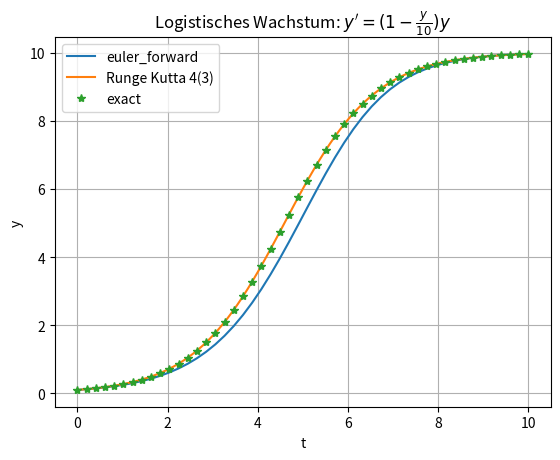
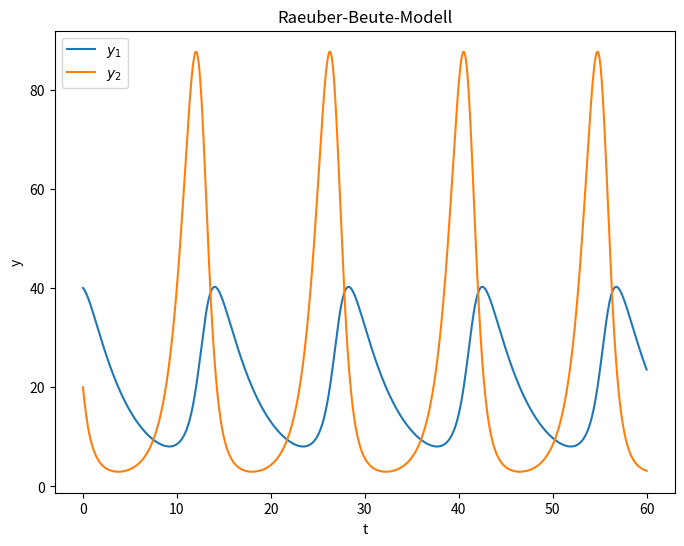

Write Python code to recreate these figures, in order.
# -*- coding: utf-8 -*-
"""
[redacted]

"""
import numpy as np
import matplotlib.pyplot as plt


    
class ODEResult(dict):
    ''' Container object exposing keys as attributes.
    Bunch objects are sometimes used as an output for functions and methods.
    They extend dictionaries by enabling values to be accessed by key,
    `bunch["value_key"]`, or by an attribute, `bunch.value_key`'''
    
    def __getattr__(self, name):
        try:
            return self[name]
        except KeyError:
            raise AttributeError
            
    def __setattr__(self, key, value):
        self[key] = value        
            
    
def euler_forward(f, t_span, y0, t_eval):
    """
    Approximate the solution of y'=f(y,t) by Euler's method.

    Parameters
    ----------
    f : function
        Right-hand side of the differential equation y'=f(t,y), y(t_0)=y_0
    t_span: array [t0 tf]
        Interval limits
    y0 : number
        Initial value y(t0)=y0 wher t0 is the entry at index 0 in the array t
    t_eval : array
        1D NumPy array of t values where we approximate y values.

    Returns
    -------
    ODEResult : {t, y, status} object
        t: 1D NumPy array of t values where we approximate y values.
        y: Approximation y[n] of the solution y(t_n) computed by Euler's method.
        status: int
            Reason for algorithm termination:
                -1: Integration step failed.
                0: The solver successfully reached the end of tspan.
                1: A termination event occurred.
    """

    t0 = t_span[0]
    tf = t_span[1]
    ys = np.zeros( (len(y0), len(t_eval) ), dtype = float )
    ts = t_eval
    ys[:, 0] = y0
    
    for k in range( len(t_eval) - 1 ):
        h = ts[k+1] - ts[k] # Zeitschritt
        ys[:, k+1] = ys[:, k] + h*f(ts[k], ys[:, k])
    
    return ODEResult(t=ts, y=ys, status=1)


def rungekutta(f, t_span, y0, h):
    """
    Approximate the solution of y'=f(y,t) by Runge-Kutta's method with constant step.

    Parameters
    ----------
    f : function
        Right-hand side of the differential equation y'=f(t,y), y(t_0)=y_0
    t_span: array [t0 tf]
        Interval limits
    y0 : number
        Initial value y(t0)=y0 wher t0 is the entry at index 0 in the array t
    h : number
        step size

    Returns
    -------
    ODEResult : {t, y, eval_number} object
        t :     1D NumPy array of t values where we approximate y values.
        y :     Approximation y[n] of the solution y(t_n) computed by Euler's method.
        eval_numbers :   number of function evaluations
        status: int
            Reason for algorithm termination:
                -1: Integration step failed.
                0: The solver successfully reached the end of tspan.
                1: A termination event occurred.
    """
    stat  = 1                 # Status der Program
    t0 = t_span[0]            # Startzeitpunkt
    tf = t_span[1]            # Endzeitpunkt
    ts = [t0]                 # Liste für die diskrete Zeitpunkte
    ys = [y0]                 # Liste für die diskrete Loesung

    t = t0
    y = y0

    k1 = f(t, y)

    eval_number = 1             # Anzahl der Auswertungen

    while t <= tf:
        t_neu = t + h

        # Berechnen k's
        k2 = f(t + h/2, y + h*k1/2)
        k3 = f(t + h/2, y + h*k2/2)
        k4 = f(t + h  , y + h*k3)
        k5 = f(t + h  , y + h*k1/6 + h*k2/3 + h*k3/3 + h*k4/6)

        eval_number = eval_number + 4

        y = y + h*(k1/6 + k2/3 + k3/3 + k4/6)
        k1 = k5      #  FSAL
        t  = t_neu
        ys.append(y)             #  an die Liste anhaengen
        ts.append(t)


    ys = np.array(ys).transpose()
    ts = np.array(ts)

    return ODEResult(t=ts, y=ys, eval_numbers=eval_number, status=stat)


def rungekutta_43(f, t_span, y0, tol=1.e-6):
    """
    Approximate the solution of y'=f(y,t) by Runge-Kutta's method with adaptive size.

    Parameters
    ----------
    f : function
        Right-hand side of the differential equation y'=f(t,y), y(t_0)=y_0
    t_span: array [t0 tf]
        Interval limits
    y0 : number
        Initial value y(t0)=y0 wher t0 is the entry at index 0 in the array t
    tol : number (optional)
        error tolerance

    Returns
    -------
    ODEResult : {t, y, eval_number} object
        t :     1D NumPy array of t values where we approximate y values.
        y :     Approximation y[n] of the solution y(t_n) computed by Euler's method.
        eval_numbers :   number of function evaluations
        status: int
            Reason for algorithm termination:
                -1: Integration step failed.
                0: The solver successfully reached the end of tspan.
                1: A termination event occurred.
    """
    stat  = 1                 # Status der Programm
    q    = 5.                 # Hochschaltbegrenzung
    rho  = 0.9                # Sicherheitsfaktor
    s_min = 1.e-7             # absoluter Schwellwert fuer die interne Skalierung
    t0 = t_span[0]            # Startzeitpunkt
    tf = t_span[1]            # Endzeitpunkt
    h_max = (tf - t0)/10.     # Maximale Schrittweite
    h_min = (tf - t0)*1.e-10  # Minimale Schrittweite
    ts = [t0]                 # Liste für die diskrete Zeitpunkte
    ys = [y0]                 # Liste für die diskrete Loesung

    t = t0
    y = y0
    h = h_max
    k1 = f(t, y)

    eval_number = 1             # Anzahl der Auswertungen

    while t < tf:
        t_neu = t + h

        # Berechnen k's
        k2 = f(t + h/2, y + h*k1/2)
        k3 = f(t + h/2, y + h*k2/2)
        k4 = f(t + h  , y + h*k3)
        k5 = f(t + h  , y + h*k1/6 + h*k2/3 + h*k3/3 + h*k4/6)

        eval_number = eval_number + 4

        y_neu = y + h*(k1/6 + k2/3 + k3/3 + k4/6)
        y_neu_dach = y + h*(k1/6 + k2/3 + k3/3 + k5/6)
                              
        fehler   = np.linalg.norm(y_neu-y_neu_dach)  # Fehlerschaetzer sj # |y_neu - y_neu_dach|
        h_opt =   h*(rho*tol/fehler)**(1/4)      # Schrittweitenvorschlag # Ordung von RK p=3

        h_neu     = np.min([h_opt, h_max, q*h])     # Begrenzung der Schrittweite

        if (h_neu < h_min) :          # Abbruch, falls Schrittweite zu klein
            stat = -1                 # Abbruch-Status
            break

    
        if (fehler <= tol):    # Schritt wird akzeptiert
            y  = y_neu
            k1 = k5      #  FSAL
            t  = t_neu
            h  = min(h_neu, tf - t)  # damit letzter Zeitschritt richtig
            ys.append(y)             #  an die Liste anhaengen
            ts.append(t)
        else:                # Schritt wird abgelehnt
            h = h_neu
    
    ys = np.array(ys).transpose()      
    ts = np.array(ts)
    
    return ODEResult(t=ts, y=ys, eval_numbers=eval_number, status=stat)

def test_skalar():
    import matplotlib.pyplot as plt
    lamb = 1.
    K    = 10
    y0 = np.array([0.1])    # Anfangswert
    t0 = 0.                 # Anfangszeitpunkt
    tf = 10.                # Endzeitpunkt
    t_span = [t0, tf]       # Zeitintervall
    #' flogistic'
    def f(t, y):
        return lamb*(1. - y/K)*y
    def y_log(t, t0, y0):
        return y0*np.exp(lamb*(t-t0))/((1. - y0/K) + y0*np.exp(lamb*(t-t0))/K)

    # Test Euler
    t_eval = np.linspace(t0,tf,50)
    sol1 = euler_forward(f, t_span, y0, t_eval)
    plt.plot(sol1.t, sol1.y[0,:], label='euler_forward')

    # Test Runge Kuta
    sol2 = rungekutta_43(f, t_span, y0)
    plt.plot(sol2.t, sol2.y[0,:], label='Runge Kutta 4(3)')

    # Exakte Lösung
    fk_exakt = y_log(t_eval, t0, y0)
    plt.plot(t_eval, fk_exakt, '*', label='exact')
    plt.grid()
    plt.xlabel('t')
    plt.ylabel('y')
    plt.legend()
    plt.title(r'Logistisches Wachstum: $y^\prime = (1 - \frac{y}{10})y$')
    plt.show()

def err_logistic():
    # Fehler-Analyse bei verschiedene Toleranz
    import matplotlib.pyplot as plt
    lamb = 1.
    K    = 10
    y0 = np.array([0.1])    # Anfangswert
    t0 = 0.                 # Anfangszeitpunkt
    tf = 10.                # Endzeitpunkt
    t_span = [t0, tf]       # Zeitintervall
    #' flogistic'
    def f(t, y):
        return lamb*(1. - y/K)*y
    def y_log(t, t0, y0):
        return y0*np.exp(lamb*(t-t0))/((1. - y0/K) + y0*np.exp(lamb*(t-t0))/K)

    m = 10
    TOLi = 1/10**(np.arange(m) + 1)         # Toleranz
    Ei = np.zeros(len(TOLi))                # globale Fehler
    eval_numbers_i = np.zeros(len(TOLi))    # Anzahl der Funktionsauswertungen


    for k in range(len(TOLi)):
        solution = rungekutta_43(f, t_span, y0, TOLi[k])
        yk_exakt = y_log(solution.t, t0, y0)           # Berechnung der Loesungswerte an den Gitterpunken
        yk       = solution.y
        Ei[k]    = np.linalg.norm( yk[0,:] - yk_exakt, np.inf)
        eval_numbers_i[k] = solution.eval_numbers

    plt.plot(TOLi, eval_numbers_i, '*', label = r'Funktionsauswertungen')
    plt.xlabel('TOL')
    plt.ylabel('Funktionsauswertungen')
    plt.xscale('log')
    plt.yscale('log')
    plt.legend()
    plt.title('Fehler')
    plt.show()

def test_system():
    # ... auch vektorwertiges Problem testen, z.B. Lotka Volterra
    import matplotlib.pyplot as plt
    y0 = [40, 20] # Anfangswert des Systems von DGLen, vektorwertig (oder "2 Anfangswerte")
    t0 = 0.       # Anfangszeitpunkt
    tf = 60.      # Endzeitpunkt
    t_span = [t0, tf]       # Zeitintervall

    #  Räuber-Beute-Modell
    def lotka_volterra(t, y):
        return np.array( [-0.25*y[0] + 0.01*y[0]*y[1], y[1] - 0.05*y[0]*y[1]] )


    # Test Runge Kuta
    solution = rungekutta_43(lotka_volterra, t_span, y0)
    tk = solution.t
    yk = solution.y
    plt.figure(figsize=(8,6))
    plt.plot(tk, yk[0,:], '-', label=r'$y_1$')
    plt.plot(tk, yk[1,:], '-', label=r'$y_2$')
    plt.xlabel('t')
    plt.ylabel('y')
    plt.legend()
    plt.title('Raeuber-Beute-Modell')
    plt.show()

if __name__ == "__main__":
    test_skalar()
    test_system()
